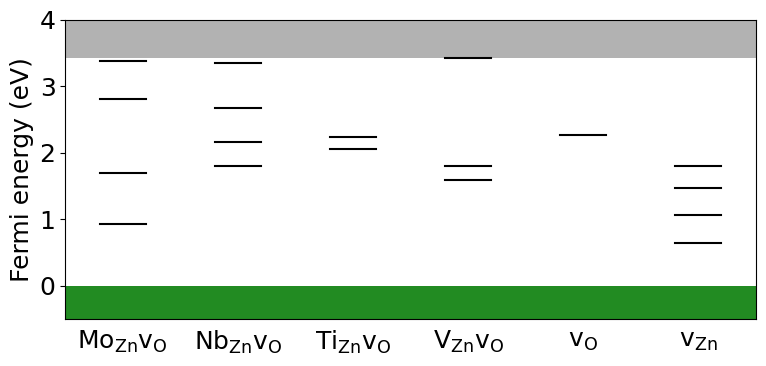

This figure's Python source:
#!/usr/bin/env python3

#charge transition level data: 
ctl_data = {
    "movo": {
        "name": r"$\mathrm{Mo}_{\mathrm{Zn}}\mathrm{v}_\mathrm{O}$",
        "ctl_labels": ["4+/3+" "3+/2+", "2+/1+", "1+/0"],
        "ctl_energies": [0.929, 1.7014, 2.8072, 3.3731]
    },
    "nbvo": {
        "name": r"$\mathrm{Nb}_{\mathrm{Zn}}\mathrm{v}_\mathrm{O}$",
        "ctl_labels": ["5+/3+", "3+/2+", "2+/1+", "1+/0"],
        "ctl_energies": [1.798824, 2.162193, 2.665298, 3.35097]
    },
    "tivo": {
        "name": r"$\mathrm{Ti}_{\mathrm{Zn}}\mathrm{v}_\mathrm{O}$",
        "ctl_labels": ["4+/2+", "2+/1+"],
        "ctl_energies": [2.0485625, 2.237205]
    },
    "vvo": {
        "name": r"$\mathrm{V}_{\mathrm{Zn}}\mathrm{v}_\mathrm{O}$",
        "ctl_labels": ["4+/3+", "3+/1+", "1+/0"],
        "ctl_energies": [1.58810548, 1.79693957, 3.4265]
    },
    "vo": {
        "name": r"$\mathrm{v}_\mathrm{O}$",
        "ctl_labels": ["2+/0"],
        "ctl_energies": [2.2648]
    },
    "vzn": {
        "name": r"$\mathrm{v}_\mathrm{Zn}$",
        "ctl_labels": ["2+/1+", "1+/0", "0/1-", "1-/2-"],
        "ctl_energies": [0.6364, 1.0598, 1.4634, 1.796]
    }
}

n_defects = len(ctl_data) #number of defects
w = 0.2 #width of the CTL
#______________PLOT_____________________
import matplotlib.pyplot as plt
plt.rcParams["figure.titlesize"] = 16
plt.rcParams["lines.linewidth"] = 1.5
plt.rcParams["xtick.labelsize"] = 18
plt.rcParams["ytick.labelsize"] = 18
plt.rcParams["font.size"] = 18
plt.rcParams["font.family"] = "Arial"
plt.rcParams["font.sans-serif"] = "Arial"
plt.rcParams["legend.fontsize"] = 16
plt.rcParams["figure.figsize"] = (8, 4)
plt.rcParams["figure.dpi"] = 100

fig, ax = plt.subplots(nrows=1, ncols=1,sharey=True)



x = 0 #count
my_x_ticks = [] # tick locations
my_x_labels = [] # tick labels
for defect in ctl_data.keys():
    print("plot:",defect)
    ctl_list = ctl_data[defect]["ctl_energies"] 
    for ctl in ctl_list:
        ax.plot([x-w, x+w],[ctl,ctl], color = "black")
    my_x_ticks.append(x)
    my_x_labels.append(ctl_data[defect]["name"])
    x += 1
 
# x-axis ticks and labels
ax.set_xticks(my_x_ticks)  #  tick locations
ax.set_xticklabels(my_x_labels)  #  tick labels
ax.tick_params(axis='x', which='both', bottom=False, top=False)  # removes tick marks
# y-axis ticks
#ax.set_yticks([0.0, 1.0, 2.0, 2.8, 3.4])
#axis:
ax.set_xlim(0-0.5,(n_defects-1)+0.5)
ax.set_ylim(-0.5,4)
#fill VBM and CBM
top = 7.0
gap = 3.4281
bottom = gap - top+2
ax.fill_between(
    ax.get_xlim(), 
    [bottom, bottom], [0, 0], 
    color="forestgreen",#, alpha=0.9,
    edgecolor="none"
)
ax.fill_between(
    ax.get_xlim(), 
    [gap, gap], [top, top], 
    color="grey", alpha=0.6,
    edgecolor="none"
)




#labels
ax.set_ylabel("Fermi energy (eV)", labelpad=4) # increase distance (default is ~4)

plt.tight_layout()  # adjust spacing to fit all elements
fig.savefig("charge_transition_level.png", bbox_inches='tight')
